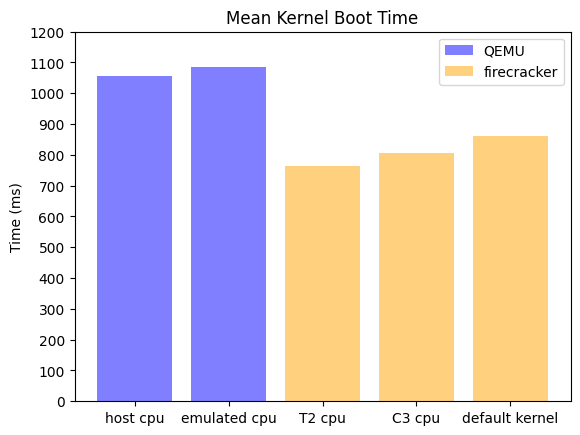

Python code for this plot: (Note: this script raises an exception after producing the figure.)
C3_cpu = [
	927.48300,
	886.07500,
	827.18300,
	869.90400,
	913.84300,
	851.78400,
	506.69100,
	863.79500,
	300.70300,
	882.32500,
	908.47500,
	867.60700,
	926.29900,
	877.94900,
	901.96100,
	859.73000,
	295.35300,
	874.85900,
	918.10900,
	865.40500
]

default_kernel = [
	886.07500,
	724.23700,
	869.90400,
	863.57600,
	851.78400,
	861.95500,
	863.79500,
	878.91900,
	882.32500,
	863.36400,
	867.60700,
	873.27500,
	877.94900,
	862.74200,
	859.73000,
	875.10100,
	874.85900,
	867.29300,
	865.40500,
	849.13900
]

emulated_cpu = [
	1040.95300,
	1145.67800,
	1139.67400,
	1051.04500,
	1059.45200,
	1067.81100,
	1063.05900,
	1089.26000,
	1152.37600,
	1033.63700
]

host_cpu = [
	844.09100,
	860.92600,
	1857.71200,
	1862.11400,
	853.24500,
	870.04100,
	860.37100,
	853.40300,
	856.47700,
	841.76000
]

T2_cpu = [
	927.48300,
	886.07500,
	724.23700,
	677.63500,
	827.18300,
	869.90400,
	863.57600,
	366.07800,
	913.84300,
	851.78400,
	861.95500,
	894.33300,
	506.69100,
	863.79500,
	878.91900,
	428.19200,
	300.70300,
	882.32500,
	863.36400,
	563.08900,
	908.47500,
	867.60700,
	873.27500,
	234.84300,
	926.29900,
	877.94900,
	862.74200,
	526.01100,
	901.96100,
	859.73000,
	875.10100,
	747.47000,
	295.35300,
	874.85900,
	867.29300,
	525.60300,
	918.10900,
	865.40500,
	849.13900,
	915.19300
]



import statistics as stats
import matplotlib.pyplot as plt; plt.rcdefaults()
import numpy as np
import matplotlib.pyplot as plt

objects = ('host cpu','emulated cpu','T2 cpu','C3 cpu','default kernel')
y_pos = np.arange(len(objects))
performance = [
	stats.mean(host_cpu),
	stats.mean(emulated_cpu),
	stats.mean(T2_cpu),
	stats.mean(C3_cpu),
	stats.mean(default_kernel)
]

bar = plt.bar(y_pos, performance, align='center', alpha=0.5, color=['blue', 'blue', 'orange', 'orange', 'orange'])
plt.xticks(y_pos, objects)
plt.yticks(np.arange(0, 1300, 100))
plt.ylabel('Time (ms)')
plt.title('Mean Kernel Boot Time')

plt.legend((bar[0], bar[2]), ('QEMU', 'firecracker'))

#plt.gcf().subplots_adjust(bottom=0.20)

#plt.show()
plt.savefig('plots/scripts/images/mean-kernel-boot-time-sequential.png')